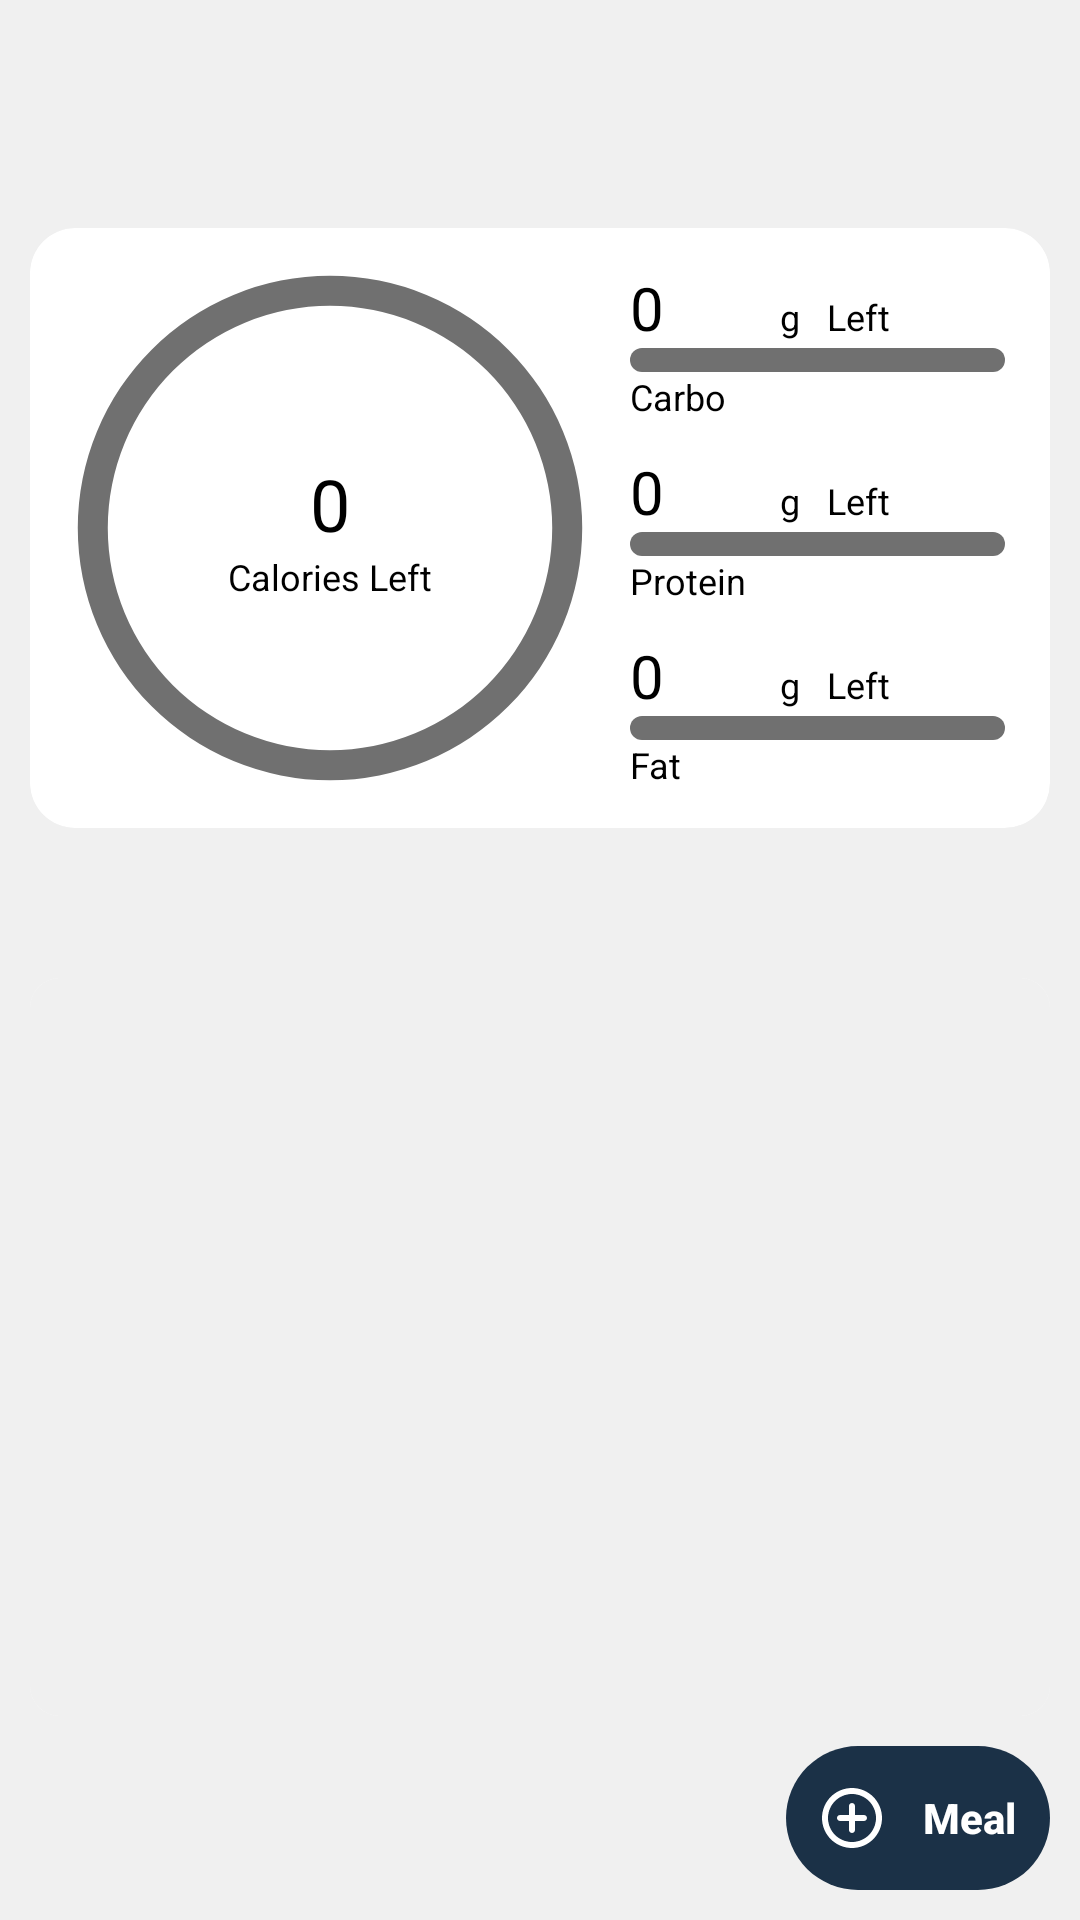

This screen was rendered from an Android layout file. Write that file and the resources it references.
<!-- AndroidManifest.xml: application theme Theme.DietManagement -->
<!-- res/layout/app_bar_main.xml -->
<?xml version="1.0" encoding="utf-8"?>
<LinearLayout
    xmlns:android="http://schemas.android.com/apk/res/android"
    xmlns:app="http://schemas.android.com/apk/res-auto"
    xmlns:tools="http://schemas.android.com/tools"
    android:layout_width="match_parent"
    android:layout_height="match_parent"
    android:orientation="vertical"
    tools:context=".ActivityMain"
    android:background="@color/background2">

    <com.google.android.material.appbar.AppBarLayout
        android:layout_width="match_parent"
        android:layout_height="wrap_content"
        android:theme="@style/Theme.DietManagement.AppBarOverlay">

        <androidx.appcompat.widget.Toolbar
            android:id="@+id/toolbar"
            android:layout_width="match_parent"
            app:titleTextColor="@color/normalText"
            android:layout_height="?attr/actionBarSize"
            android:background="@color/background2"
            app:popupTheme="@style/Theme.DietManagement.PopupOverlay" />
    </com.google.android.material.appbar.AppBarLayout>
    <LinearLayout
        android:layout_width="match_parent"
        android:layout_height="wrap_content"
        android:orientation="horizontal"
        android:layout_marginTop="20dp"
        android:layout_marginStart="10dp"
        android:layout_marginEnd="10dp"
        android:background="@drawable/shape_round_corners">
        <FrameLayout
            android:layout_width="200dp"
            android:layout_height="200dp"
            android:layout_margin="0dp">
            <LinearLayout
                android:layout_width="match_parent"
                android:layout_height="match_parent"
                android:orientation="vertical"
                android:layout_gravity="center"
                android:gravity="center">
                <TextView
                    android:id="@+id/txt_calorieNum"
                    android:layout_width="match_parent"
                    android:layout_height="wrap_content"
                    android:textSize="24dp"
                    android:text="0"
                    android:textColor="@color/normalText"
                    android:gravity="center"
                    android:layout_gravity="center" />
                <TextView
                    android:id="@+id/txt_calLeft"
                    android:layout_width="match_parent"
                    android:layout_height="wrap_content"
                    android:layout_gravity="center"
                    android:gravity="center"
                    android:importantForAccessibility="no"
                    android:text="Calories Left"
                    android:textSize="12dp"
                    android:textColor="@color/normalText"
                    tools:ignore="TextSizeCheck" />
            </LinearLayout>
            <ProgressBar
                android:id="@+id/progress_calorie"
                style="?android:attr/progressBarStyleHorizontal"
                android:layout_width="200dp"
                android:layout_height="200dp"
                android:layout_centerInParent="true"
                android:indeterminate="false"
                android:max="100"
                android:progress="0"
                android:rotation="0"
                android:progressDrawable="@drawable/progressbar_circle" />
        </FrameLayout>
        <LinearLayout
            android:layout_width="match_parent"
            android:layout_height="wrap_content"
            android:layout_gravity="center_vertical"
            android:orientation="vertical"
            android:gravity="top"
            android:layout_marginTop="5dp"
            android:layout_marginBottom="5dp"
            android:layout_marginEnd="15dp">
            <LinearLayout
                android:layout_width="match_parent"
                android:layout_height="wrap_content"
                android:orientation="horizontal"
                android:gravity="center_vertical">
                <TextView
                    android:id="@+id/txt_carbonNum"
                    android:layout_width="match_parent"
                    android:layout_height="wrap_content"
                    android:text="0"
                    android:textSize="20dp"
                    android:textColor="@color/normalText"
                    android:layout_weight="1.5"
                    android:gravity="bottom"
                    android:layout_gravity="bottom"/>
                <TextView
                    android:id="@+id/txt_carLeft"
                    android:layout_width="match_parent"
                    android:layout_height="wrap_content"
                    android:layout_gravity="bottom"
                    android:layout_weight="1"
                    android:gravity="bottom"
                    android:text="g   Left"
                    android:textSize="12dp"
                    android:textColor="@color/normalText"
                    tools:ignore="TextSizeCheck" />
            </LinearLayout>
            <ProgressBar
                android:id="@+id/progress_carbon"
                android:layout_width="match_parent"
                android:layout_height="8dp"
                android:layout_weight="1"
                android:progress="0"
                android:progressDrawable="@drawable/progressbar_horizontal"
                style="?android:attr/progressBarStyleHorizontal" />
            <TextView
                android:layout_width="match_parent"
                android:layout_height="wrap_content"
                android:layout_weight="3"
                android:text="Carbo"
                android:textSize="12dp"
                android:textColor="@color/normalText"
                tools:ignore="TextSizeCheck" />
            <LinearLayout
                android:layout_width="match_parent"
                android:layout_height="wrap_content"
                android:orientation="horizontal"
                android:gravity="center_vertical"
                android:layout_marginTop="10dp">
                <TextView
                    android:id="@+id/txt_proteinNum"
                    android:layout_width="match_parent"
                    android:layout_height="wrap_content"
                    android:text="0"
                    android:textSize="20dp"
                    android:textColor="@color/normalText"
                    android:layout_weight="1.5"
                    android:gravity="bottom"
                    android:layout_gravity="bottom"/>
                <TextView
                    android:id="@+id/txt_proLeft"
                    android:layout_width="match_parent"
                    android:layout_height="wrap_content"
                    android:layout_gravity="bottom"
                    android:layout_weight="1"
                    android:gravity="bottom"
                    android:text="g   Left"
                    android:textSize="12dp"
                    android:textColor="@color/normalText"
                    tools:ignore="TextSizeCheck" />
            </LinearLayout>
            <ProgressBar
                android:id="@+id/progress_protein"
                android:layout_width="match_parent"
                android:layout_height="8dp"
                android:layout_weight="1"
                android:progress="0"
                android:progressDrawable="@drawable/progressbar_horizontal"
                style="?android:attr/progressBarStyleHorizontal" />
            <TextView
                android:layout_width="match_parent"
                android:layout_height="wrap_content"
                android:layout_weight="3"
                android:text="Protein"
                android:textSize="12dp"
                android:textColor="@color/normalText"
                tools:ignore="TextSizeCheck" />
            <LinearLayout
                android:layout_width="match_parent"
                android:layout_height="wrap_content"
                android:orientation="horizontal"
                android:gravity="center_vertical"
                android:layout_marginTop="10dp">
                <TextView
                    android:id="@+id/txt_fatNum"
                    android:layout_width="match_parent"
                    android:layout_height="wrap_content"
                    android:text="0"
                    android:textSize="20dp"
                    android:layout_weight="1.5"
                    android:gravity="bottom"
                    android:textColor="@color/normalText"
                    android:layout_gravity="bottom"/>
                <TextView
                    android:id="@+id/txt_fatLeft"
                    android:layout_width="match_parent"
                    android:layout_height="wrap_content"
                    android:layout_gravity="bottom"
                    android:layout_weight="1"
                    android:gravity="bottom"
                    android:text="g   Left"
                    android:textSize="12dp"
                    android:textColor="@color/normalText"
                    tools:ignore="TextSizeCheck" />
            </LinearLayout>
            <ProgressBar
                android:id="@+id/progress_fat"
                android:layout_width="match_parent"
                android:layout_height="8dp"
                android:layout_weight="1"
                android:progress="0"
                android:progressDrawable="@drawable/progressbar_horizontal"
                style="?android:attr/progressBarStyleHorizontal" />
            <TextView
                android:layout_width="match_parent"
                android:layout_height="wrap_content"
                android:layout_weight="3"
                android:text="Fat"
                android:textSize="12dp"
                android:textColor="@color/normalText"
                tools:ignore="TextSizeCheck" />
        </LinearLayout>
    </LinearLayout>
    <androidx.cardview.widget.CardView
        android:id="@+id/cardview_meal"
        android:layout_width="match_parent"
        android:layout_height="match_parent"
        app:cardCornerRadius="10dp"
        android:layout_marginTop="50dp"
        android:layout_marginStart="10dp"
        android:layout_marginEnd="10dp"
        android:layout_marginBottom="10dp"
        android:background="@color/colorPrimaryDark"
        app:cardElevation="0dp"
        android:layout_weight="1">

        <androidx.recyclerview.widget.RecyclerView
            android:id="@+id/recycle_meal"
            android:layout_width="match_parent"
            android:layout_height="match_parent"
            android:background="@color/background2"/>

    </androidx.cardview.widget.CardView>
    <Button
        android:id="@+id/btn_mealAdd"
        android:layout_width="wrap_content"
        android:layout_height="wrap_content"
        android:layout_gravity="end|bottom"
        android:gravity="center"
        android:text="Meal"
        android:textAllCaps="false"
        android:textColor="@color/white"
        android:textStyle="bold"
        android:paddingStart="10dp"
        android:background="@drawable/shape_round_button"
        android:drawableLeft="@drawable/ic_add_circle_24"
        style="?android:attr/borderlessButtonStyle"
        android:layout_marginBottom="10dp"
        android:layout_marginEnd="10dp"/>

</LinearLayout>
<!-- resources referenced by this layout -->
<resources>
  <color name="background2">#F0F0F0</color>
  <color name="colorPrimaryDark">#1B3147</color>
  <color name="normalText">#FF000000</color>
  <color name="white">#FFFFFF</color>
  <!-- drawable ic_add_circle_24 (drawable) -->
  <vector xmlns:android="http://schemas.android.com/apk/res/android"
      android:width="24dp"
      android:height="24dp"
      android:viewportWidth="24"
      android:viewportHeight="24"
      android:tint="@color/white">
    <path
        android:fillColor="@android:color/white"
        android:pathData="M12,7c-0.55,0 -1,0.45 -1,1v3L8,11c-0.55,0 -1,0.45 -1,1s0.45,1 1,1h3v3c0,0.55 0.45,1 1,1s1,-0.45 1,-1v-3h3c0.55,0 1,-0.45 1,-1s-0.45,-1 -1,-1h-3L13,8c0,-0.55 -0.45,-1 -1,-1zM12,2C6.48,2 2,6.48 2,12s4.48,10 10,10 10,-4.48 10,-10S17.52,2 12,2zM12,20c-4.41,0 -8,-3.59 -8,-8s3.59,-8 8,-8 8,3.59 8,8 -3.59,8 -8,8z"/>
  </vector>
  <!-- drawable shape_round_button (drawable) -->
  <?xml version="1.0" encoding="utf-8"?>
  
  <selector xmlns:android="http://schemas.android.com/apk/res/android">
      <item>
          <shape android:shape="rectangle">
              <corners
                  android:topRightRadius="25dp"
                  android:bottomRightRadius="25dp"
                  android:bottomLeftRadius="25dp"
                  android:topLeftRadius="25dp"
                  />
              <solid
                  android:color="@color/colorPrimaryDark"
                  />
          </shape>
      </item>
  </selector>
  <!-- drawable shape_round_corners (drawable) -->
  <?xml version="1.0" encoding="utf-8"?>
  
  <layer-list xmlns:android="http://schemas.android.com/apk/res/android">
      <item>
          <shape android:shape="rectangle">
              <solid android:color="#CADDDDDD"/>
              <corners android:radius="15dp" />
          </shape>
      </item>
  
      <item
          android:left="0dp"
          android:right="0dp"
          android:top="0dp"
          android:bottom="0dp">
          <shape android:shape="rectangle">
              <solid android:color="@color/background"/>
              <corners android:radius="15dp" />
          </shape>
      </item>
  </layer-list>
  <style name="Theme.DietManagement.AppBarOverlay" parent="ThemeOverlay.AppCompat.Dark.ActionBar">
          <item name="drawerArrowStyle">@style/DrawerIcon</item>
      </style>
  <style name="Theme.DietManagement.PopupOverlay" parent="ThemeOverlay.AppCompat.Light" />
  <style name="Theme.DietManagement" parent="Theme.AppCompat.DayNight">
          <item name="windowActionBar">false</item>
          <item name="windowNoTitle">true</item>
          
          <item name="colorPrimary">@color/colorPrimaryDark</item>
          <item name="colorPrimaryVariant">@color/colorPrimaryDark</item>
          <item name="colorOnPrimary">@color/white</item>
          
          <item name="colorSecondary">@color/colorPrimaryDark</item>
          <item name="colorSecondaryVariant">@color/colorPrimaryDark</item>
          <item name="colorOnSecondary">@color/white</item>
          
          <item name="android:statusBarColor">@color/colorPrimaryDark</item>
          
      </style>
  <color name="deep">#707070</color>
  <color name="green">#3AD6B2</color>
  <color name="background">#FFFFFF</color>
  <style name="DrawerIcon" parent="Widget.AppCompat.DrawerArrowToggle">
          <item name="color">@color/normalText</item>
      </style>
</resources>
